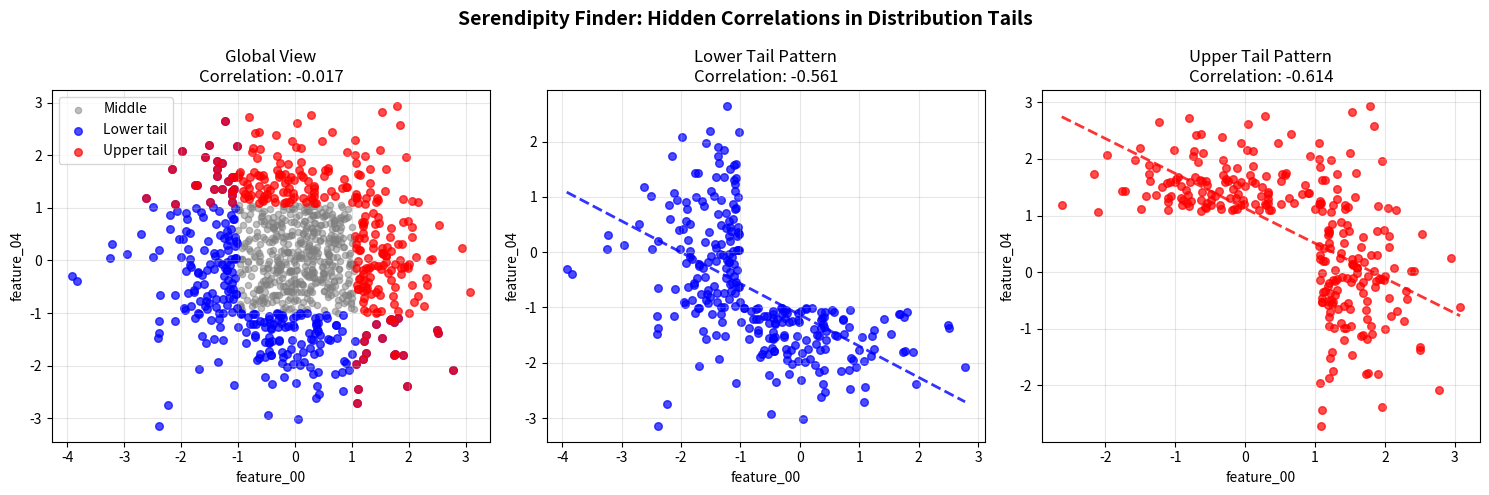

Source code (Python):
#!/usr/bin/env python3
"""
Serendipity Finder: Discovering Hidden Patterns in Data Tails


An approach to data analysis that looks beyond global correlations
to find insights in the extremes of distributions.

License: MIT
"""

import numpy as np
import pandas as pd
import matplotlib.pyplot as plt
import seaborn as sns
from scipy import stats
from typing import Tuple, Dict, List, Optional
import warnings
warnings.filterwarnings('ignore')

class SerendipityFinder:
    """
    A class for discovering hidden correlations in the tails of distributions.
    
    This approach mimics how real scientific breakthroughs happen - not in the 
    average, but in the outliers and edge cases.
    """
    
    def __init__(self, tail_threshold: float = 0.15, correlation_threshold: float = 0.6):
        """
        Initialize the Serendipity Finder.
        
        Args:
            tail_threshold: Percentile for defining tails (default: 15%)
            correlation_threshold: Minimum correlation to flag as interesting (default: 0.6)
        """
        self.tail_threshold = tail_threshold
        self.correlation_threshold = correlation_threshold
        self.discoveries = []
        self.data = None
        
    def generate_serendipitous_data(self, n_samples: int = 1000, 
                                   n_features: int = 10,
                                   hidden_pairs: int = 3,
                                   noise_level: float = 0.5) -> pd.DataFrame:
        """
        Generate synthetic data with hidden tail correlations.
        
        This creates data where global correlations are weak, but strong
        patterns emerge in the extremes - perfect for demonstrating the concept.
        
        Args:
            n_samples: Number of data points
            n_features: Number of features to generate
            hidden_pairs: Number of feature pairs with hidden tail correlations
            noise_level: Amount of noise to add (0-1)
            
        Returns:
            DataFrame with generated data
        """
        np.random.seed(42)  # For reproducibility
        
        # Start with independent random features
        data = np.random.randn(n_samples, n_features)
        
        # Add hidden correlations in the tails
        for i in range(min(hidden_pairs, n_features // 2)):
            feature1_idx = i * 2
            feature2_idx = i * 2 + 1
            
            # Identify tail indices
            tail_low = data[:, feature1_idx] < np.percentile(data[:, feature1_idx], self.tail_threshold * 100)
            tail_high = data[:, feature1_idx] > np.percentile(data[:, feature1_idx], (1 - self.tail_threshold) * 100)
            tail_indices = tail_low | tail_high
            
            # Create strong correlation in tails
            if np.sum(tail_indices) > 0:
                # In tails, feature2 strongly correlates with feature1
                data[tail_indices, feature2_idx] = (
                    data[tail_indices, feature1_idx] * (1.5 if i % 2 == 0 else -1.2) + 
                    np.random.randn(np.sum(tail_indices)) * noise_level
                )
            
            # Add noise to middle section to obscure global correlation
            middle_indices = ~tail_indices
            data[middle_indices, feature2_idx] += np.random.randn(np.sum(middle_indices)) * 2
        
        # Create DataFrame with meaningful names
        columns = [f'feature_{i:02d}' for i in range(n_features)]
        self.data = pd.DataFrame(data, columns=columns)
        
        # Add some derived features that might show interesting patterns
        if n_features >= 4:
            self.data['derived_ratio'] = self.data.iloc[:, 0] / (self.data.iloc[:, 1] + 5)
            self.data['derived_product'] = self.data.iloc[:, 2] * self.data.iloc[:, 3]
            
        return self.data
    
    def find_hidden_correlations(self, data: Optional[pd.DataFrame] = None) -> Dict:
        """
        Find correlations that are weak globally but strong in the tails.
        
        This is where the magic happens - we look for patterns that would be
        missed by traditional correlation analysis.
        
        Args:
            data: DataFrame to analyze (uses self.data if None)
            
        Returns:
            Dictionary of discoveries
        """
        if data is not None:
            self.data = data
        elif self.data is None:
            raise ValueError("No data provided. Generate or load data first.")
        
        discoveries = {
            'strong_tail_correlations': [],
            'inverted_patterns': [],
            'emergent_relationships': []
        }
        
        columns = self.data.select_dtypes(include=[np.number]).columns
        
        for i, col1 in enumerate(columns):
            for col2 in columns[i+1:]:
                # Calculate global correlation
                global_corr = self.data[col1].corr(self.data[col2])
                
                # Calculate tail correlations
                lower_tail_mask = (
                    (self.data[col1] <= self.data[col1].quantile(self.tail_threshold)) |
                    (self.data[col2] <= self.data[col2].quantile(self.tail_threshold))
                )
                upper_tail_mask = (
                    (self.data[col1] >= self.data[col1].quantile(1 - self.tail_threshold)) |
                    (self.data[col2] >= self.data[col2].quantile(1 - self.tail_threshold))
                )
                
                if lower_tail_mask.sum() > 10:  # Need enough points
                    lower_tail_corr = self.data.loc[lower_tail_mask, col1].corr(
                        self.data.loc[lower_tail_mask, col2]
                    )
                else:
                    lower_tail_corr = np.nan
                    
                if upper_tail_mask.sum() > 10:
                    upper_tail_corr = self.data.loc[upper_tail_mask, col1].corr(
                        self.data.loc[upper_tail_mask, col2]
                    )
                else:
                    upper_tail_corr = np.nan
                
                # Check for interesting patterns
                discovery = {
                    'feature1': col1,
                    'feature2': col2,
                    'global_correlation': global_corr,
                    'lower_tail_correlation': lower_tail_corr,
                    'upper_tail_correlation': upper_tail_corr,
                    'max_tail_correlation': np.nanmax([abs(lower_tail_corr), abs(upper_tail_corr)])
                }
                
                # Flag interesting discoveries
                if abs(global_corr) < 0.3:  # Weak global correlation
                    if abs(lower_tail_corr) > self.correlation_threshold or \
                       abs(upper_tail_corr) > self.correlation_threshold:
                        discovery['discovery_type'] = 'hidden_tail_correlation'
                        discovery['significance'] = self._calculate_significance(discovery)
                        discoveries['strong_tail_correlations'].append(discovery)
                        
                # Check for inverted patterns (opposite correlations in tails)
                if not np.isnan(lower_tail_corr) and not np.isnan(upper_tail_corr):
                    if np.sign(lower_tail_corr) != np.sign(upper_tail_corr) and \
                       abs(lower_tail_corr) > 0.4 and abs(upper_tail_corr) > 0.4:
                        discovery['discovery_type'] = 'inverted_pattern'
                        discoveries['inverted_patterns'].append(discovery)
                        
        self.discoveries = discoveries
        return discoveries
    
    def _calculate_significance(self, discovery: Dict) -> float:
        """Calculate a significance score for a discovery."""
        global_weak = 1 - abs(discovery['global_correlation'])
        tail_strong = discovery['max_tail_correlation']
        return global_weak * tail_strong
    
    def visualize_discovery(self, feature1: str, feature2: str, 
                          save_path: Optional[str] = None) -> None:
        """
        Create a visualization highlighting the hidden correlation in tails.
        
        This creates a scatterplot that tells the story: boring globally,
        fascinating in the extremes.
        
        Args:
            feature1: First feature name
            feature2: Second feature name
            save_path: Optional path to save the figure
        """
        if self.data is None:
            raise ValueError("No data available for visualization")
            
        fig, axes = plt.subplots(1, 3, figsize=(15, 5))
        
        # Define tail masks
        lower_tail = (
            (self.data[feature1] <= self.data[feature1].quantile(self.tail_threshold)) |
            (self.data[feature2] <= self.data[feature2].quantile(self.tail_threshold))
        )
        upper_tail = (
            (self.data[feature1] >= self.data[feature1].quantile(1 - self.tail_threshold)) |
            (self.data[feature2] >= self.data[feature2].quantile(1 - self.tail_threshold))
        )
        middle = ~(lower_tail | upper_tail)
        
        # Global view
        ax = axes[0]
        ax.scatter(self.data.loc[middle, feature1], 
                  self.data.loc[middle, feature2], 
                  alpha=0.5, s=20, c='gray', label='Middle')
        ax.scatter(self.data.loc[lower_tail, feature1], 
                  self.data.loc[lower_tail, feature2], 
                  alpha=0.7, s=30, c='blue', label='Lower tail')
        ax.scatter(self.data.loc[upper_tail, feature1], 
                  self.data.loc[upper_tail, feature2], 
                  alpha=0.7, s=30, c='red', label='Upper tail')
        
        global_corr = self.data[feature1].corr(self.data[feature2])
        ax.set_title(f'Global View\nCorrelation: {global_corr:.3f}')
        ax.set_xlabel(feature1)
        ax.set_ylabel(feature2)
        ax.legend()
        ax.grid(True, alpha=0.3)
        
        # Lower tail focus
        ax = axes[1]
        if lower_tail.sum() > 0:
            ax.scatter(self.data.loc[lower_tail, feature1], 
                      self.data.loc[lower_tail, feature2], 
                      alpha=0.7, s=30, c='blue')
            lower_corr = self.data.loc[lower_tail, feature1].corr(
                self.data.loc[lower_tail, feature2]
            )
            
            # Add trend line
            z = np.polyfit(self.data.loc[lower_tail, feature1], 
                          self.data.loc[lower_tail, feature2], 1)
            p = np.poly1d(z)
            x_line = np.linspace(self.data.loc[lower_tail, feature1].min(),
                                self.data.loc[lower_tail, feature1].max(), 100)
            ax.plot(x_line, p(x_line), "b--", alpha=0.8, linewidth=2)
            
            ax.set_title(f'Lower Tail Pattern\nCorrelation: {lower_corr:.3f}')
        else:
            ax.set_title('Lower Tail Pattern\nInsufficient data')
        ax.set_xlabel(feature1)
        ax.set_ylabel(feature2)
        ax.grid(True, alpha=0.3)
        
        # Upper tail focus
        ax = axes[2]
        if upper_tail.sum() > 0:
            ax.scatter(self.data.loc[upper_tail, feature1], 
                      self.data.loc[upper_tail, feature2], 
                      alpha=0.7, s=30, c='red')
            upper_corr = self.data.loc[upper_tail, feature1].corr(
                self.data.loc[upper_tail, feature2]
            )
            
            # Add trend line
            z = np.polyfit(self.data.loc[upper_tail, feature1], 
                          self.data.loc[upper_tail, feature2], 1)
            p = np.poly1d(z)
            x_line = np.linspace(self.data.loc[upper_tail, feature1].min(),
                                self.data.loc[upper_tail, feature1].max(), 100)
            ax.plot(x_line, p(x_line), "r--", alpha=0.8, linewidth=2)
            
            ax.set_title(f'Upper Tail Pattern\nCorrelation: {upper_corr:.3f}')
        else:
            ax.set_title('Upper Tail Pattern\nInsufficient data')
        ax.set_xlabel(feature1)
        ax.set_ylabel(feature2)
        ax.grid(True, alpha=0.3)
        
        plt.suptitle('Serendipity Finder: Hidden Correlations in Distribution Tails', 
                    fontsize=14, fontweight='bold')
        plt.tight_layout()
        
        if save_path:
            plt.savefig(save_path, dpi=300, bbox_inches='tight')
        plt.show()
    
    def generate_report(self) -> str:
        """
        Generate a text report of discoveries.
        
        Returns:
            Formatted report string
        """
        if not self.discoveries:
            return "No discoveries found. Run find_hidden_correlations() first."
        
        report = []
        report.append("=" * 60)
        report.append("SERENDIPITY FINDER DISCOVERY REPORT")
        report.append("=" * 60)
        report.append("")
        
        # Strong tail correlations
        if self.discoveries['strong_tail_correlations']:
            report.append("HIDDEN TAIL CORRELATIONS DISCOVERED:")
            report.append("-" * 40)
            for disc in sorted(self.discoveries['strong_tail_correlations'], 
                             key=lambda x: x.get('significance', 0), reverse=True)[:5]:
                report.append(f"\n  • {disc['feature1']} ↔ {disc['feature2']}")
                report.append(f"    Global correlation: {disc['global_correlation']:.3f} (weak)")
                report.append(f"    Lower tail correlation: {disc['lower_tail_correlation']:.3f}")
                report.append(f"    Upper tail correlation: {disc['upper_tail_correlation']:.3f}")
                report.append(f"    Significance score: {disc.get('significance', 0):.3f}")
        
        # Inverted patterns
        if self.discoveries['inverted_patterns']:
            report.append("\n")
            report.append("INVERTED PATTERNS DISCOVERED:")
            report.append("-" * 40)
            for disc in self.discoveries['inverted_patterns'][:3]:
                report.append(f"\n  • {disc['feature1']} ↔ {disc['feature2']}")
                report.append(f"    Lower tail: {disc['lower_tail_correlation']:.3f}")
                report.append(f"    Upper tail: {disc['upper_tail_correlation']:.3f}")
                report.append("    Pattern: Opposite correlations in tails!")
        
        report.append("\n" + "=" * 60)
        report.append("INTERPRETATION:")
        report.append("These patterns would be completely missed by traditional")
        report.append("correlation analysis. They represent potential breakthrough")
        report.append("insights hiding in the extremes of your data.")
        report.append("=" * 60)
        
        return "\n".join(report)
    
    def export_discoveries(self, filepath: str = "discoveries.csv") -> None:
        """Export discoveries to CSV for further analysis."""
        if self.discoveries and self.discoveries['strong_tail_correlations']:
            df = pd.DataFrame(self.discoveries['strong_tail_correlations'])
            df.to_csv(filepath, index=False)
            print(f"Discoveries exported to {filepath}")


def demo_serendipity_finder():
    """
    Demonstration of the Serendipity Finder in action.
    
    This shows how the tool can uncover insights that traditional
    data analysis would miss entirely.
    """
    print("Initializing Serendipity Finder...")
    print("-" * 50)
    
    # Create finder instance
    finder = SerendipityFinder(tail_threshold=0.15, correlation_threshold=0.6)
    
    # Generate data with hidden patterns
    print("Generating synthetic data with hidden tail correlations...")
    data = finder.generate_serendipitous_data(
        n_samples=1000,
        n_features=10,
        hidden_pairs=3,
        noise_level=0.5
    )
    print(f"   Created dataset with {len(data)} samples and {len(data.columns)} features")
    
    # Find hidden correlations
    print("\n Searching for serendipitous discoveries...")
    discoveries = finder.find_hidden_correlations()
    
    # Print summary
    print(f"\n DISCOVERIES FOUND:")
    print(f"   • Hidden tail correlations: {len(discoveries['strong_tail_correlations'])}")
    print(f"   • Inverted patterns: {len(discoveries['inverted_patterns'])}")
    
    # Show detailed report
    print("\n" + finder.generate_report())
    
    # Visualize top discovery
    if discoveries['strong_tail_correlations']:
        top_discovery = discoveries['strong_tail_correlations'][0]
        print(f"\n Visualizing top discovery: {top_discovery['feature1']} vs {top_discovery['feature2']}")
        finder.visualize_discovery(
            top_discovery['feature1'], 
            top_discovery['feature2'],
            save_path="serendipity_discovery.png"
        )
    
    # Export discoveries
    finder.export_discoveries("serendipity_discoveries.csv")
    
    return finder


if __name__ == "__main__":
    # Run the demonstration
    finder = demo_serendipity_finder()
    
    print("\n" + "=" * 60)
    print("KEY INSIGHT:")
    print("This approach mimics how real scientific breakthroughs happen.")
    print("Penicillin, market crashes, medical side-effects - all found")
    print("in the outliers, not the average. That's the power of")
    print("looking where others don't think to look.")
    print("=" * 60)
